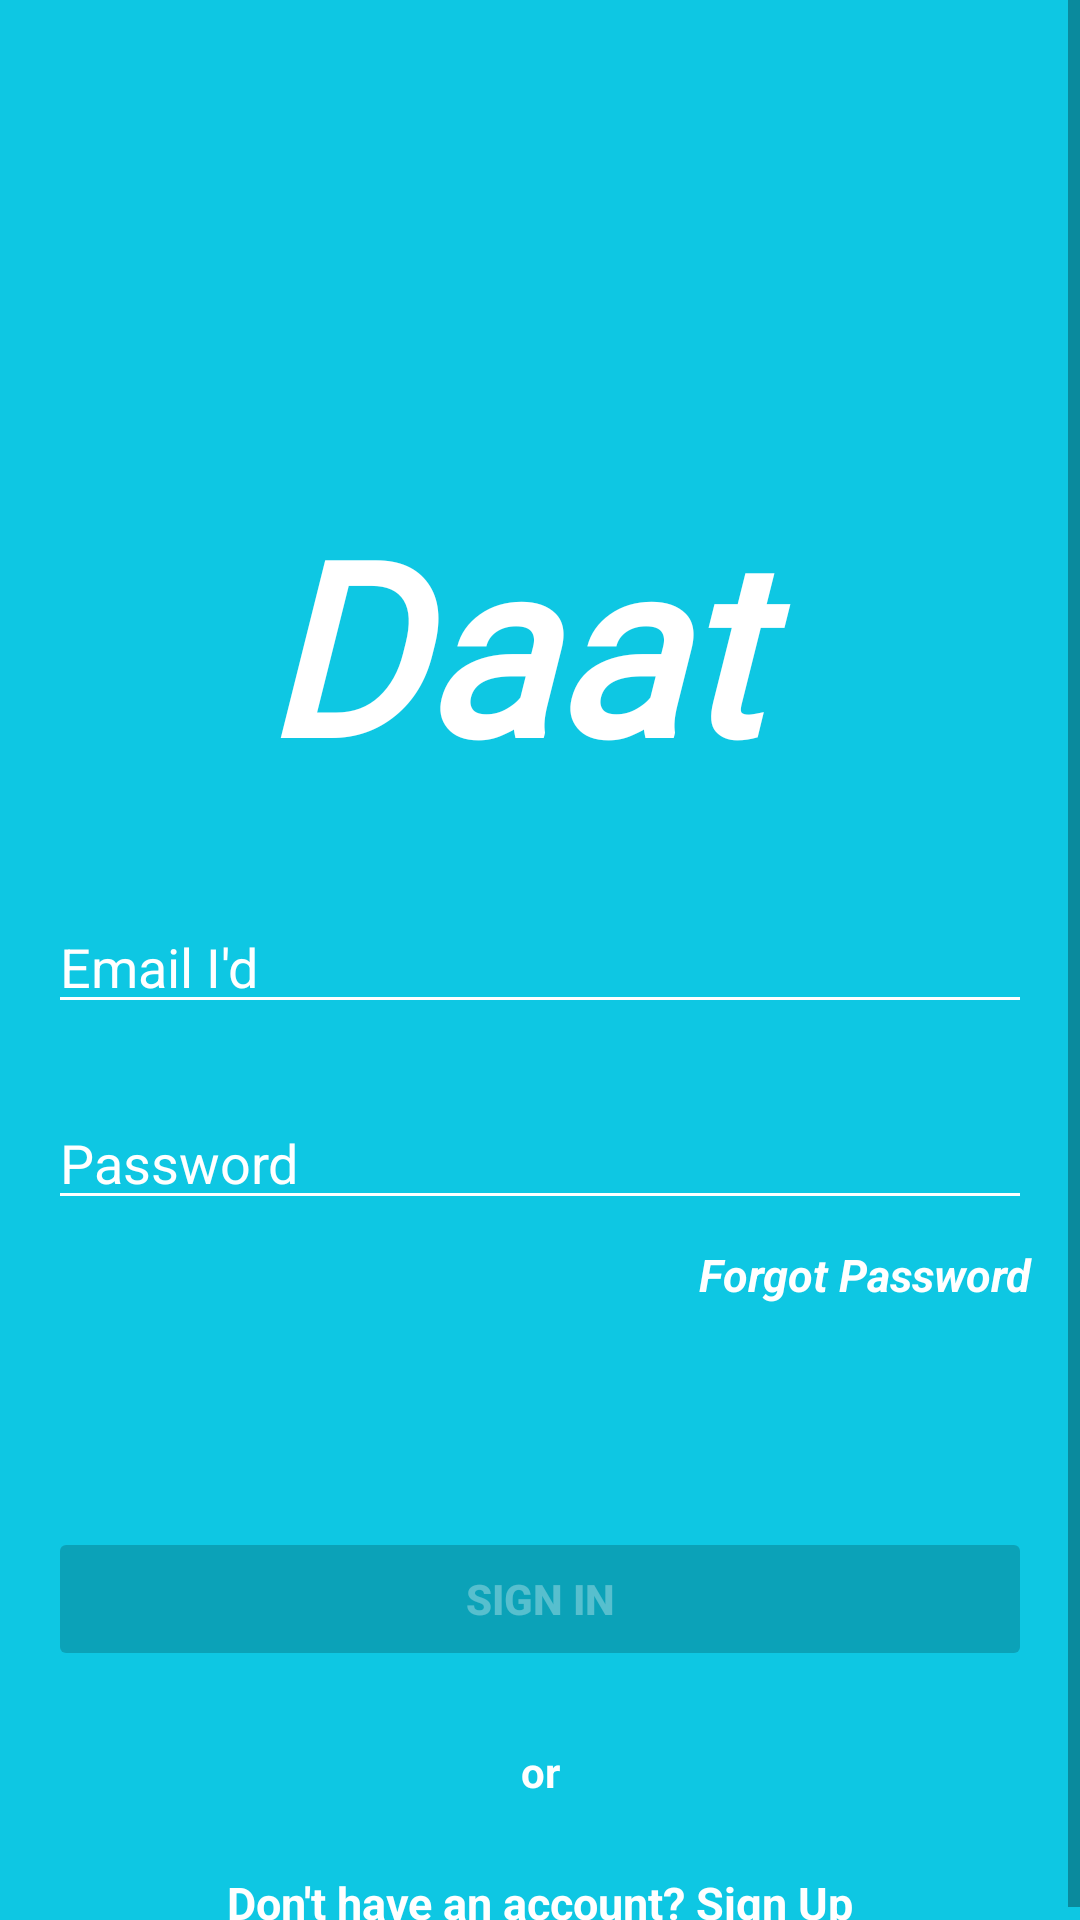

Android layout source for this screen:
<!-- AndroidManifest.xml: application theme AppTheme -->
<!-- res/layout/fragment_sign_in.xml -->
<?xml version="1.0" encoding="utf-8"?>
<ScrollView xmlns:android="http://schemas.android.com/apk/res/android"
    xmlns:app="http://schemas.android.com/apk/res-auto"
    xmlns:tools="http://schemas.android.com/tools"
    android:layout_width="match_parent"
    android:background="@color/colorPrimary"
    android:layout_height="match_parent"
    tools:context=".SignInFragment">


    <androidx.constraintlayout.widget.ConstraintLayout
        android:layout_width="match_parent"
        android:layout_height="match_parent">


        <TextView
            android:id="@+id/textView23"
            android:layout_width="wrap_content"
            android:layout_height="wrap_content"
            android:fontFamily="@font/logofont"
            android:text="Daat "
            android:textColor="@color/white"
            android:textSize="80sp"
            android:textStyle="bold|italic"
            app:layout_constraintBottom_toBottomOf="parent"
            app:layout_constraintEnd_toEndOf="parent"
            app:layout_constraintStart_toStartOf="parent"
            app:layout_constraintTop_toTopOf="parent"
            app:layout_constraintVertical_bias="0.3" />

        <EditText
            android:id="@+id/sign_in_user_email"
            android:layout_width="0dp"
            android:layout_height="wrap_content"
            android:layout_marginStart="16dp"
            android:layout_marginTop="32dp"
            android:layout_marginEnd="16dp"
            android:backgroundTint="@color/white"
            android:ems="10"
            android:hint="Email I'd"
            android:inputType="textEmailAddress"
            android:textColorHint="@color/white"
            app:layout_constraintEnd_toEndOf="parent"
            app:layout_constraintStart_toStartOf="parent"
            app:layout_constraintTop_toBottomOf="@+id/textView23" />

        <EditText
            android:id="@+id/sign_in_user_pass"
            android:layout_width="0dp"
            android:layout_height="wrap_content"
            android:layout_marginStart="16dp"
            android:layout_marginEnd="16dp"
            android:backgroundTint="@color/white"
            android:ems="10"
            android:hint="Password"
            android:inputType="textPassword"
            android:layout_marginTop="24dp"
            android:textColorHint="@color/white"
            app:layout_constraintEnd_toEndOf="parent"
            app:layout_constraintStart_toStartOf="parent"
            app:layout_constraintTop_toBottomOf="@+id/sign_in_user_email" />

        <TextView
            android:id="@+id/forgotPass"
            android:layout_width="wrap_content"
            android:layout_height="wrap_content"
            android:layout_marginTop="8dp"
            android:layout_marginEnd="16dp"
            android:text="Forgot Password"
            android:textColor="@color/white"
            android:textSize="15sp"
            android:textStyle="italic|bold"
            app:layout_constraintEnd_toEndOf="parent"
            app:layout_constraintTop_toBottomOf="@+id/sign_in_user_pass" />

        <Button
            android:id="@+id/Sign_in_button"
            android:layout_width="0dp"
            android:layout_height="wrap_content"
            android:layout_marginStart="16dp"
            android:layout_marginEnd="16dp"
            android:backgroundTint="#30000000"
            android:enabled="false"
            android:text="Sign in"
            android:textColor="#50FFFFFF"
            android:textStyle="bold"
            app:layout_constraintBottom_toBottomOf="parent"
            app:layout_constraintEnd_toEndOf="parent"
            app:layout_constraintStart_toStartOf="parent"
            app:layout_constraintTop_toBottomOf="@+id/progressBar_signin"
            app:layout_constraintVertical_bias="0.23000002" />

        <TextView
            android:id="@+id/signupBtn"
            android:layout_width="wrap_content"
            android:layout_height="wrap_content"
            android:layout_marginTop="24dp"
            android:text="Don't have an account? Sign Up"
            android:textColor="@color/white"
            android:textSize="15sp"
            android:textStyle="bold"
            app:layout_constraintEnd_toEndOf="parent"
            app:layout_constraintStart_toStartOf="parent"
            app:layout_constraintTop_toBottomOf="@+id/textView31" />

        <TextView
            android:id="@+id/textView31"
            android:layout_width="wrap_content"
            android:layout_height="wrap_content"
            android:layout_marginTop="24dp"
            android:text="or"
            android:textColor="#FFF"
            android:textStyle="bold"
            app:layout_constraintEnd_toEndOf="parent"
            app:layout_constraintStart_toStartOf="parent"
            app:layout_constraintTop_toBottomOf="@+id/Sign_in_button" />

        <ProgressBar
            android:id="@+id/progressBar_signin"
            style="?android:attr/progressBarStyle"
            android:layout_width="wrap_content"
            android:visibility="invisible"
            android:layout_height="wrap_content"
            app:layout_constraintEnd_toEndOf="parent"
            app:layout_constraintStart_toStartOf="parent"
            app:layout_constraintTop_toBottomOf="@+id/forgotPass" />

    </androidx.constraintlayout.widget.ConstraintLayout>
</ScrollView>
<!-- resources referenced by this layout -->
<resources>
  <color name="colorPrimary">#0ec7e3</color>
  <color name="white">#FFFFFF</color>
  <style name="AppTheme" parent="Theme.AppCompat.Light.DarkActionBar">
      
      <item name="colorPrimary">@color/colorPrimary</item>
      <item name="colorPrimaryDark">@color/colorPrimaryDark</item>
      <item name="colorAccent">@color/colorAccent</item>
      <item name="drawerArrowStyle">@style/DrawerArrowStyle</item>
      <item name="android:windowDisablePreview">true</item>
  </style>
  <color name="colorPrimaryDark">#0ec7e3</color>
  <color name="colorAccent">#FFF</color>
  <style name="DrawerArrowStyle" parent="Widget.AppCompat.DrawerArrowToggle">
          <item name="color">@android:color/white</item>
      </style>
</resources>
